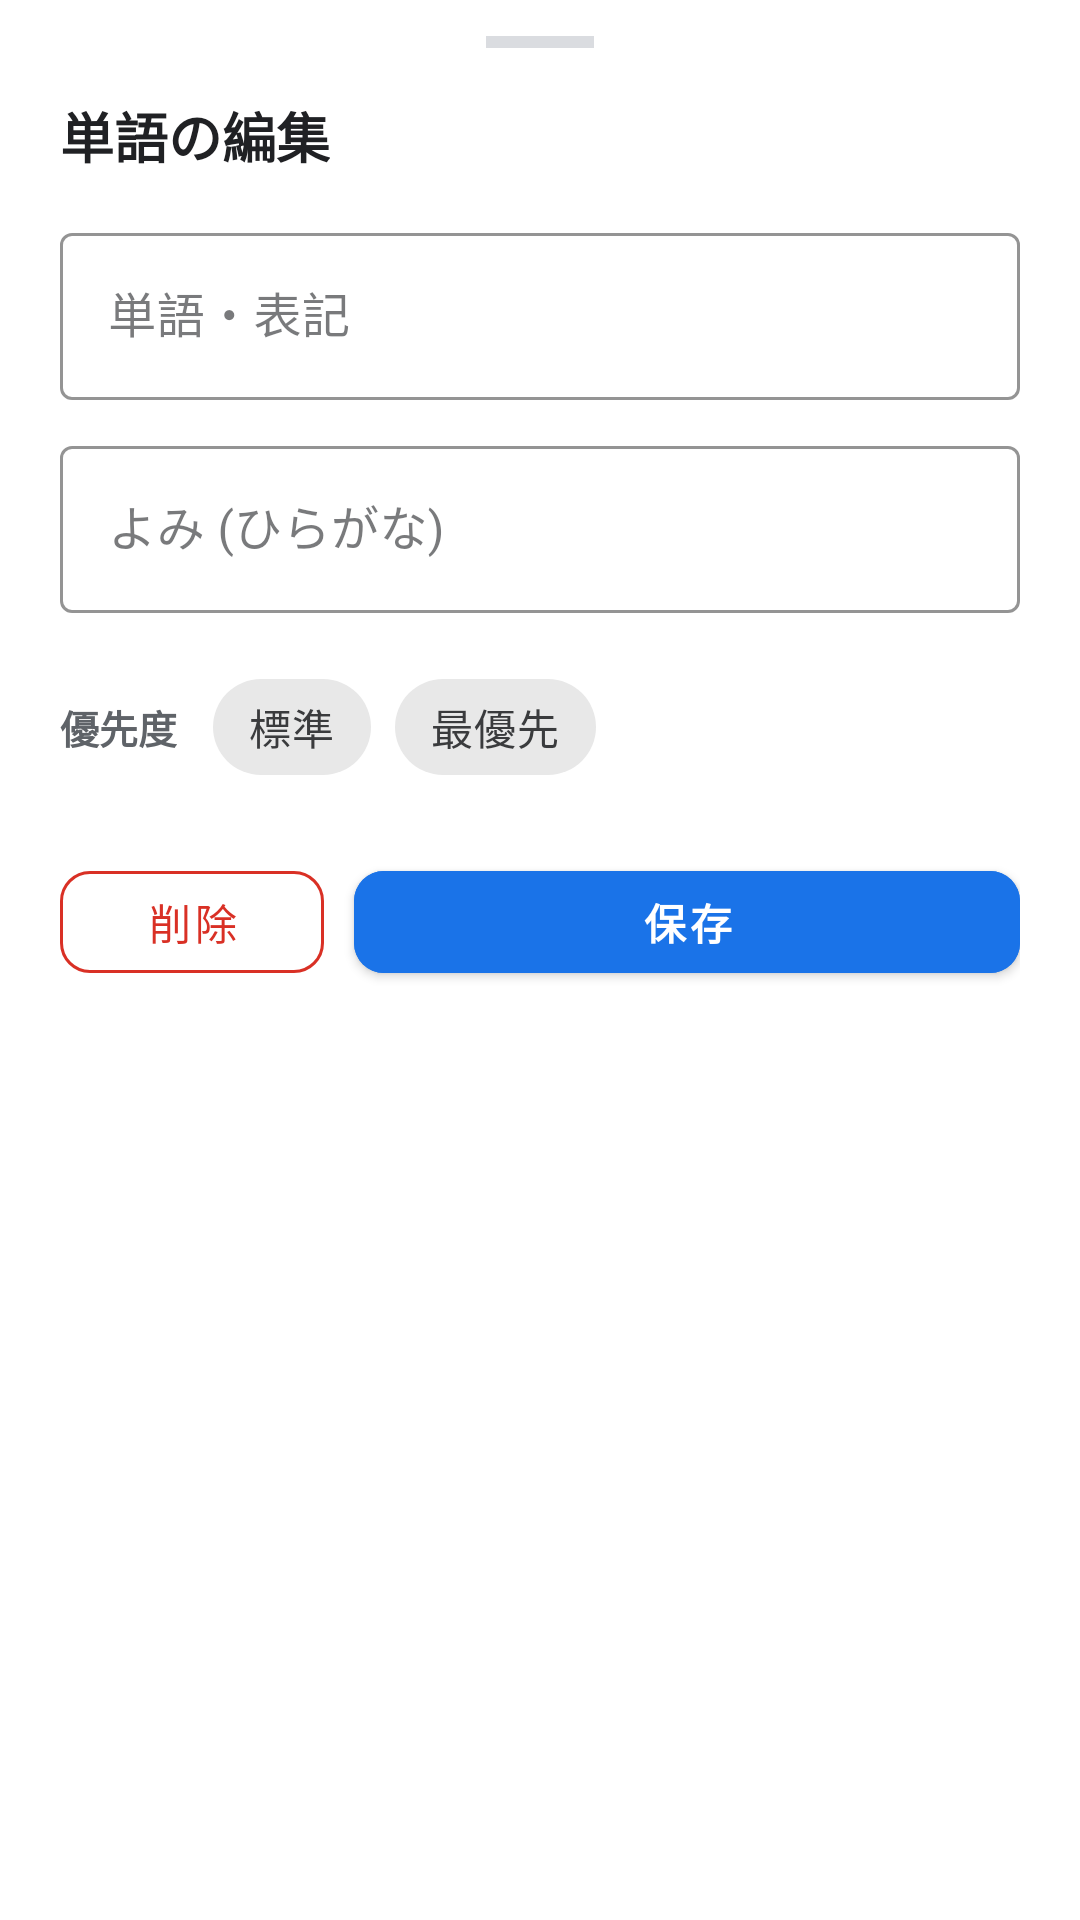

This screen was rendered from an Android layout file. Write that file and the resources it references.
<!-- AndroidManifest.xml: application theme Theme.MyASR -->
<!-- res/layout/bottom_sheet_dictionary_edit.xml -->
<?xml version="1.0" encoding="utf-8"?>
<LinearLayout xmlns:android="http://schemas.android.com/apk/res/android"
    xmlns:app="http://schemas.android.com/apk/res-auto"
    android:layout_width="match_parent"
    android:layout_height="wrap_content"
    android:background="@color/surface"
    android:orientation="vertical"
    android:paddingHorizontal="20dp"
    android:paddingTop="12dp"
    android:paddingBottom="24dp">

    
    <View
        android:layout_width="36dp"
        android:layout_height="4dp"
        android:layout_gravity="center_horizontal"
        android:layout_marginBottom="16dp"
        android:background="@color/border" />

    <TextView
        android:layout_width="wrap_content"
        android:layout_height="wrap_content"
        android:text="単語の編集"
        android:textColor="@color/text_primary"
        android:textSize="18sp"
        android:textStyle="bold" />

    <com.google.android.material.textfield.TextInputLayout
        android:id="@+id/layoutEditWord"
        style="@style/Widget.MaterialComponents.TextInputLayout.OutlinedBox"
        android:layout_width="match_parent"
        android:layout_height="wrap_content"
        android:layout_marginTop="14dp"
        android:hint="単語・表記"
        app:boxStrokeColor="@color/primary"
        app:hintTextColor="@color/primary">

        <com.google.android.material.textfield.TextInputEditText
            android:id="@+id/etEditWord"
            android:layout_width="match_parent"
            android:layout_height="wrap_content"
            android:imeOptions="actionNext"
            android:inputType="text"
            android:singleLine="true"
            android:textColor="@color/text_primary" />
    </com.google.android.material.textfield.TextInputLayout>

    <com.google.android.material.textfield.TextInputLayout
        android:id="@+id/layoutEditReading"
        style="@style/Widget.MaterialComponents.TextInputLayout.OutlinedBox"
        android:layout_width="match_parent"
        android:layout_height="wrap_content"
        android:layout_marginTop="10dp"
        android:hint="よみ (ひらがな)"
        app:boxStrokeColor="@color/primary"
        app:hintTextColor="@color/primary">

        <com.google.android.material.textfield.TextInputEditText
            android:id="@+id/etEditReading"
            android:layout_width="match_parent"
            android:layout_height="wrap_content"
            android:imeOptions="actionDone"
            android:inputType="text"
            android:singleLine="true"
            android:textColor="@color/text_primary" />
    </com.google.android.material.textfield.TextInputLayout>

    <TextView
        android:id="@+id/tvEditEnglishBadge"
        android:layout_width="wrap_content"
        android:layout_height="wrap_content"
        android:layout_marginTop="8dp"
        android:background="@drawable/badge_background"
        android:backgroundTint="@color/badge_info_bg"
        android:paddingHorizontal="10dp"
        android:paddingVertical="4dp"
        android:text="よみ空欄で英語のみ登録可（かな入力で日本語音声・変換にも対応）"
        android:textColor="@color/badge_info_text"
        android:textSize="12sp"
        android:textStyle="bold"
        android:visibility="gone" />

    <LinearLayout
        android:layout_width="match_parent"
        android:layout_height="wrap_content"
        android:layout_marginTop="14dp"
        android:gravity="center_vertical"
        android:orientation="horizontal">

        <TextView
            android:layout_width="wrap_content"
            android:layout_height="wrap_content"
            android:layout_marginEnd="12dp"
            android:text="優先度"
            android:textColor="@color/text_secondary"
            android:textSize="13sp"
            android:textStyle="bold" />

        <com.google.android.material.chip.ChipGroup
            android:id="@+id/cgEditPriority"
            android:layout_width="wrap_content"
            android:layout_height="wrap_content"
            app:selectionRequired="true"
            app:singleLine="true"
            app:singleSelection="true">

            <com.google.android.material.chip.Chip
                android:id="@+id/chipEditNormal"
                style="@style/Widget.MaterialComponents.Chip.Choice"
                android:layout_width="wrap_content"
                android:layout_height="wrap_content"
                android:text="標準" />

            <com.google.android.material.chip.Chip
                android:id="@+id/chipEditHigh"
                style="@style/Widget.MaterialComponents.Chip.Choice"
                android:layout_width="wrap_content"
                android:layout_height="wrap_content"
                android:text="最優先" />
        </com.google.android.material.chip.ChipGroup>
    </LinearLayout>

    <LinearLayout
        android:layout_width="match_parent"
        android:layout_height="wrap_content"
        android:layout_marginTop="18dp"
        android:orientation="horizontal">

        <com.google.android.material.button.MaterialButton
            android:id="@+id/btnEditDelete"
            style="@style/Widget.MaterialComponents.Button.OutlinedButton"
            android:layout_width="wrap_content"
            android:layout_height="46dp"
            android:layout_marginEnd="10dp"
            android:text="削除"
            android:textColor="@color/accent_red"
            app:cornerRadius="10dp"
            app:strokeColor="@color/accent_red" />

        <com.google.android.material.button.MaterialButton
            android:id="@+id/btnEditSave"
            android:layout_width="0dp"
            android:layout_height="46dp"
            android:layout_weight="1"
            android:backgroundTint="@color/primary"
            android:text="保存"
            android:textColor="@color/on_primary"
            android:textStyle="bold"
            app:cornerRadius="10dp" />
    </LinearLayout>

</LinearLayout>
<!-- resources referenced by this layout -->
<resources>
  <color name="accent_red">#D93025</color>
  <color name="badge_info_bg">#E8F0FE</color>
  <color name="badge_info_text">#1967D2</color>
  <color name="border">#DADCE0</color>
  <color name="on_primary">#FFFFFF</color>
  <color name="primary">#1A73E8</color>
  <color name="surface">#FFFFFF</color>
  <color name="text_primary">#202124</color>
  <color name="text_secondary">#5F6368</color>
  <!-- drawable badge_background (drawable) -->
  <?xml version="1.0" encoding="utf-8"?>
  <shape xmlns:android="http://schemas.android.com/apk/res/android"
      android:shape="rectangle">
      <corners android:radius="6dp" />
      <solid android:color="@color/badge_info_bg" />
  </shape>
  <style name="Theme.MyASR" parent="Theme.MaterialComponents.DayNight.NoActionBar">
          <item name="colorPrimary">@color/primary</item>
          <item name="colorPrimaryVariant">@color/primary_dark</item>
          <item name="colorOnPrimary">@color/on_primary</item>
          <item name="colorSecondary">@color/primary</item>
          <item name="colorSecondaryVariant">@color/primary_dark</item>
          <item name="colorOnSecondary">@color/on_primary</item>
          <item name="colorSurface">@color/surface</item>
          <item name="colorOnSurface">@color/text_primary</item>
          <item name="android:statusBarColor">@color/background</item>
          <item name="android:windowBackground">@color/background</item>
          <item name="android:windowLightStatusBar">true</item>
      </style>
  <color name="primary_dark">#1557B0</color>
  <color name="background">#F8F9FA</color>
</resources>
